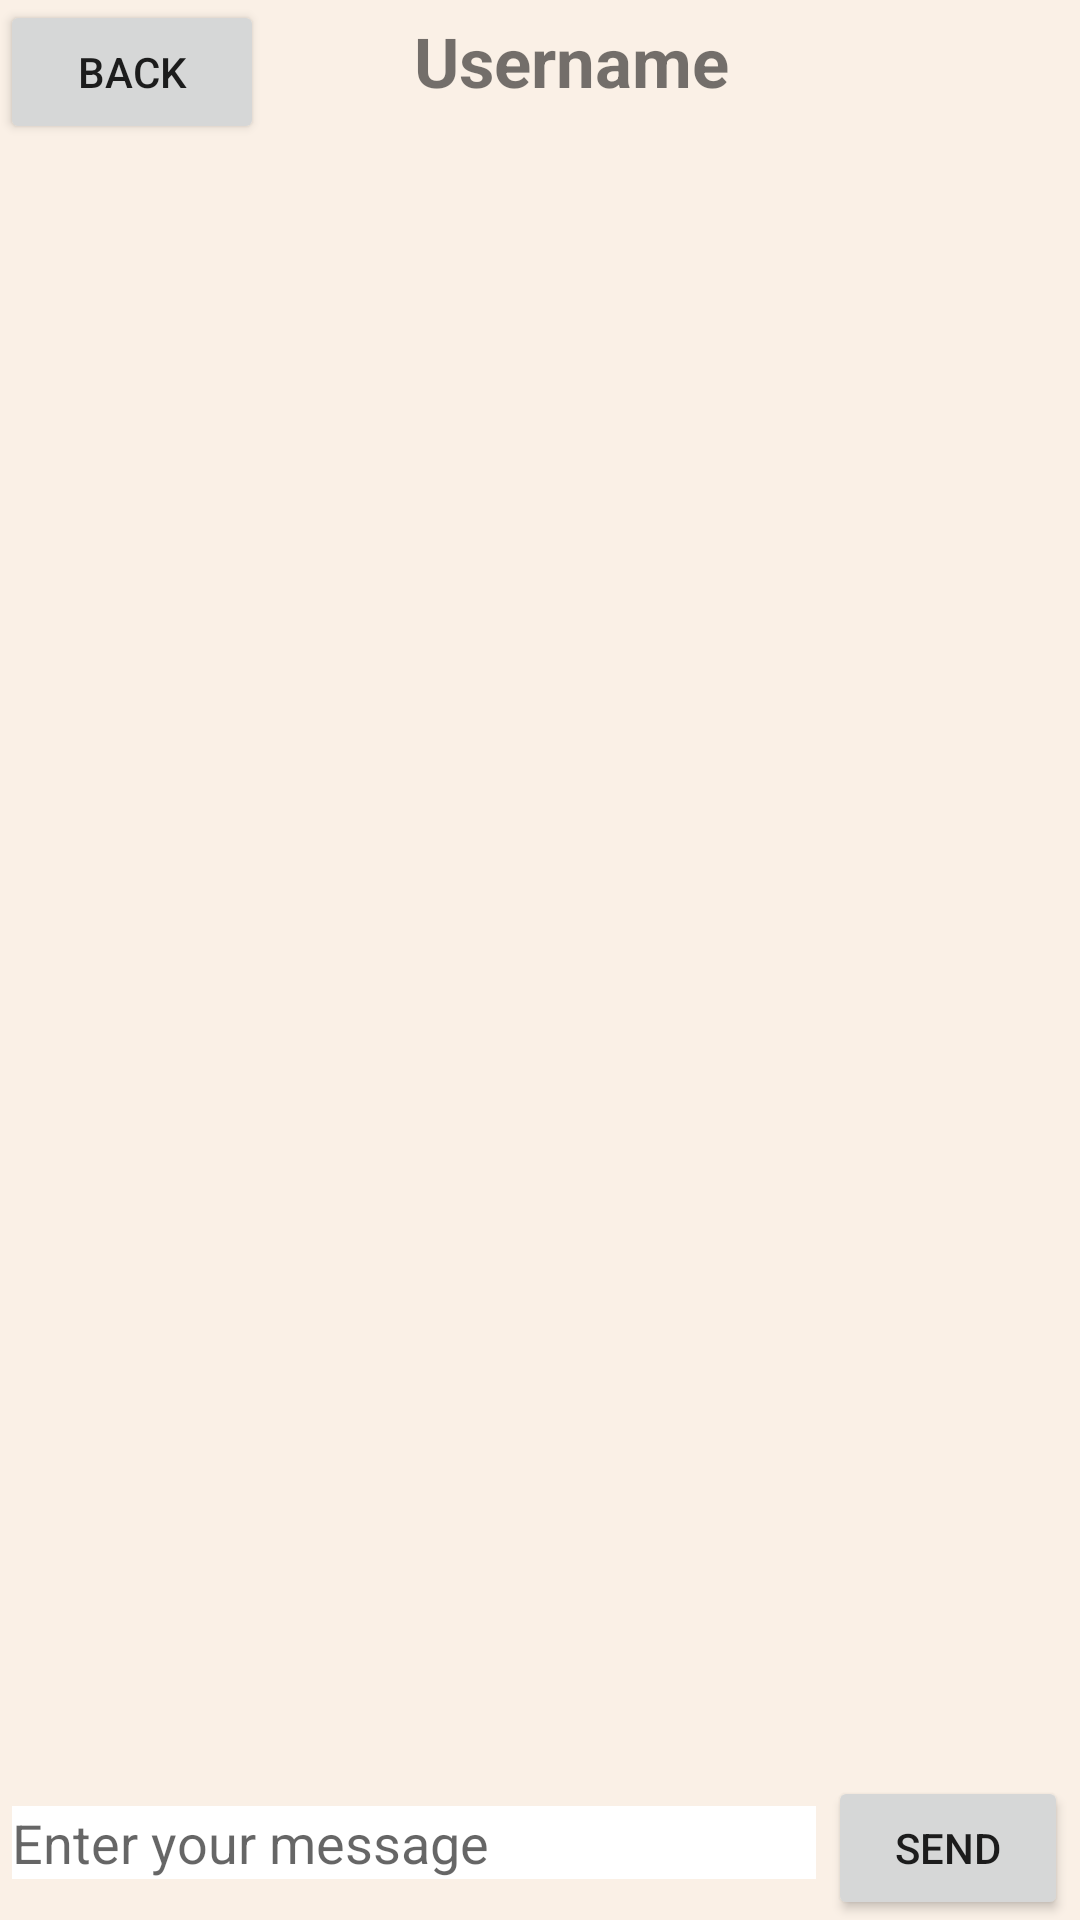

Produce the Android XML layout that renders to this screen, including the resource entries it uses.
<!-- AndroidManifest.xml: application theme Theme.259317proj -->
<!-- res/layout/chat.xml -->
<?xml version="1.0" encoding="utf-8"?>

<RelativeLayout xmlns:android="http://schemas.android.com/apk/res/android"
    xmlns:tools="http://schemas.android.com/tools"
    android:layout_width="match_parent"
    android:layout_height="match_parent"
    android:background="@color/beige">
    <androidx.recyclerview.widget.RecyclerView
        android:layout_width="match_parent"
        android:layout_height="match_parent"
        android:layout_marginTop="44dp"
        android:id="@+id/chatrecyclerview"/>

    <LinearLayout
        android:layout_width="match_parent"
        android:layout_height="wrap_content"
        android:layout_alignParentBottom="true"
        android:orientation="horizontal"
        android:id="@+id/linear">

        <EditText
            android:layout_width="wrap_content"
            android:layout_height="wrap_content"
            android:id="@+id/message"
            android:layout_marginRight="4dp"
            android:layout_marginLeft="4dp"
            android:background="@color/white"
            android:layout_weight="1"
            android:hint="Enter your message"
            />
        <Button
            android:layout_width="80dp"
            android:layout_height="wrap_content"
            android:text="send"
            android:id="@+id/send"
            android:layout_marginRight="4dp"/>

    </LinearLayout>

    <LinearLayout
        android:layout_width="match_parent"
        android:layout_height="wrap_content"
        android:layout_alignParentTop="true"
        android:orientation="horizontal"
        android:id="@+id/linear2">

            <Button
                android:layout_width="wrap_content"
                android:layout_height="wrap_content"
                android:text="back"
                android:id="@+id/back"
                 />

        <TextView
            android:id="@+id/usernamechat"
            android:layout_width="wrap_content"
            android:layout_height="wrap_content"
            android:layout_marginLeft="50dp"
            android:text="Username"
            android:textStyle="bold"
            android:textSize="23sp" />
    </LinearLayout>

    </RelativeLayout>
<!-- resources referenced by this layout -->
<resources>
  <color name="beige">#faf0e6</color>
  <color name="white">#FFFFFFFF</color>
  <style name="Theme.259317proj" parent="Theme.MaterialComponents.DayNight.DarkActionBar">
          
          <item name="colorPrimary">@color/purple_500</item>
          <item name="colorPrimaryVariant">@color/purple_700</item>
          <item name="colorOnPrimary">@color/white</item>
          
          <item name="colorSecondary">@color/teal_200</item>
          <item name="colorSecondaryVariant">@color/teal_700</item>
          <item name="colorOnSecondary">@color/black</item>
          
          <item name="android:statusBarColor">?attr/colorPrimaryVariant</item>
          
      </style>
  <color name="purple_500">#FF6200EE</color>
  <color name="purple_700">#FF3700B3</color>
  <color name="teal_200">#FF03DAC5</color>
  <color name="teal_700">#FF018786</color>
  <color name="black">#FF000000</color>
</resources>
